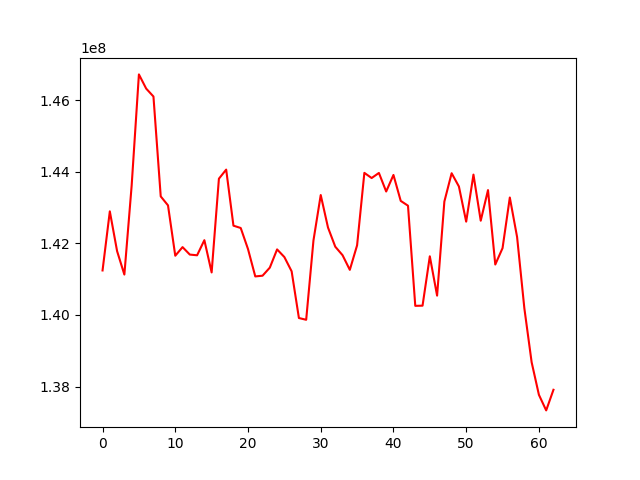

Source data for this figure (header and first rows):
, 0
0, 141242640
1, 142892589
2, 141782322
3, 141127602
4, 143606204
5, 146716940
6, 146320188
7, 146099392
8, 143310383
9, 143059593
10, 141653638
11, 141894337
12, 141685876
13, 141666177
14, 142087899
15, 141187382
16, 143804765
17, 144058505
18, 142493159
19, 142428033
20, 141840404
21, 141075841
22, 141096214
23, 141321371
24, 141830316
25, 141616839
26, 141218630
27, 139914485
28, 139865266
29, 142078833
30, 143348958
31, 142440980
32, 141905488
33, 141668786
34, 141259563
35, 141944366
36, 143967568
37, 143823248
38, 143965304
39, 143447106
40, 143909022
41, 143185012
42, 143050630
43, 140254492
44, 140259288
45, 141637214
46, 140539727
47, 143166343
48, 143957203
49, 143587522
50, 142605058
51, 143918768
52, 142631406
53, 143485952
54, 141408363
55, 141865439
56, 143278778
57, 142176169
58, 140184277
59, 138679624
... 3 more rows
